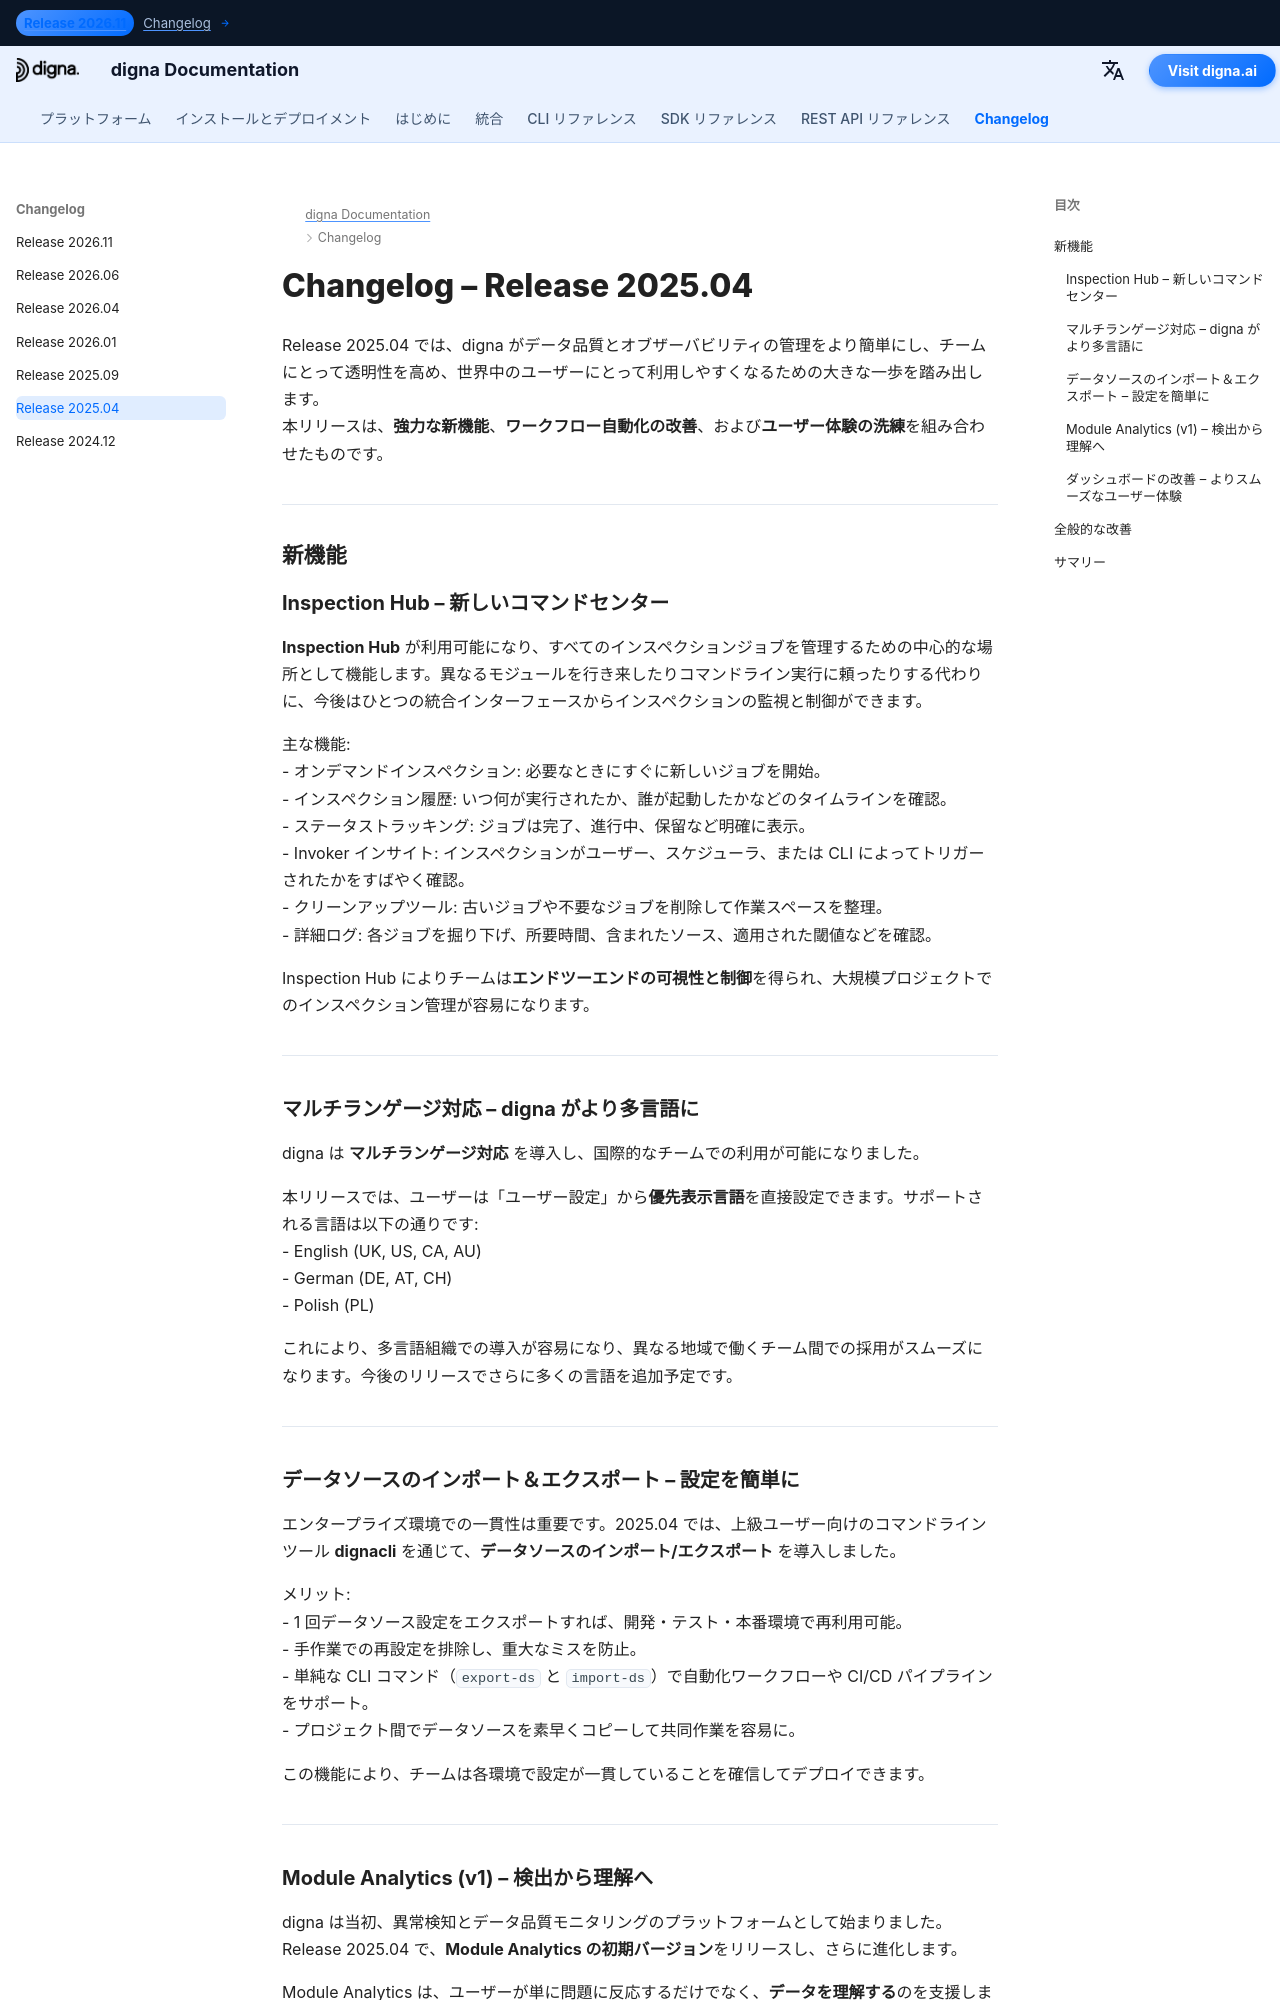

repository: dignaai/digna-docs · page: ja/changelog/Release_202504/index.html · generator: mkdocs

---
title: digna リリース 2025.04 | Inspection Hub、マルチランゲージ、Module Analytics
description: digna リリース 2025.04 の新機能をご紹介します。本バージョンでは Inspection Hub、マルチランゲージ対応（英語・ドイツ語・ポーランド語）、dignacli によるデータソースのインポート/エクスポート、Module Analytics の初回リリース、およびダッシュボード体験の改善を導入しています。
keywords: digna リリース 2025.04, digna チェンジログ, digna inspection hub, digna マルチランゲージ対応, digna module analytics, digna インポート エクスポート, digna CLI, リリースノート, データオブザーバビリティ, データ品質モニタリング
image: /assets/logo_square.png
---

# Changelog – Release 2025.04

Release 2025.04 では、digna がデータ品質とオブザーバビリティの管理をより簡単にし、チームにとって透明性を高め、世界中のユーザーにとって利用しやすくなるための大きな一歩を踏み出します。  
本リリースは、**強力な新機能**、**ワークフロー自動化の改善**、および**ユーザー体験の洗練**を組み合わせたものです。  

---

## 新機能

### Inspection Hub – 新しいコマンドセンター
**Inspection Hub** が利用可能になり、すべてのインスペクションジョブを管理するための中心的な場所として機能します。異なるモジュールを行き来したりコマンドライン実行に頼ったりする代わりに、今後はひとつの統合インターフェースからインスペクションの監視と制御ができます。  

主な機能:  
- オンデマンドインスペクション: 必要なときにすぐに新しいジョブを開始。  
- インスペクション履歴: いつ何が実行されたか、誰が起動したかなどのタイムラインを確認。  
- ステータストラッキング: ジョブは完了、進行中、保留など明確に表示。  
- Invoker インサイト: インスペクションがユーザー、スケジューラ、または CLI によってトリガーされたかをすばやく確認。  
- クリーンアップツール: 古いジョブや不要なジョブを削除して作業スペースを整理。  
- 詳細ログ: 各ジョブを掘り下げ、所要時間、含まれたソース、適用された閾値などを確認。  

Inspection Hub によりチームは**エンドツーエンドの可視性と制御**を得られ、大規模プロジェクトでのインスペクション管理が容易になります。  

---

### マルチランゲージ対応 – digna がより多言語に
digna は **マルチランゲージ対応** を導入し、国際的なチームでの利用が可能になりました。  

本リリースでは、ユーザーは「ユーザー設定」から**優先表示言語**を直接設定できます。サポートされる言語は以下の通りです:  
- English (UK, US, CA, AU)  
- German (DE, AT, CH)  
- Polish (PL)  

これにより、多言語組織での導入が容易になり、異なる地域で働くチーム間での採用がスムーズになります。今後のリリースでさらに多くの言語を追加予定です。  

---
